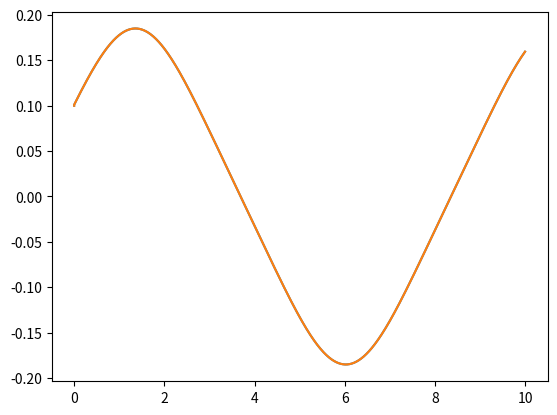

Write the Python code that produced this figure.
# -*- coding: utf-8 -*-
"""
Created on Mon Nov 11 10:33:28 2019

@author: BSWOOD9321
"""

import numpy as np
import matplotlib.pyplot as plt

x0=0.1
y0=0.1
vx0=.1
vy0=.1
m=.1
t=0
dt=.01
x=x0
y=y0
vx=vx0
vy=vy0
X=[x]
Y=[y]
T=[t]

while t<=10:
    fx=-2*(y**2)*x*(1-x**2)*np.e**(-((x**2)+(y**2)))
    fy=-2*(x**2)*y*(1-y**2)*np.e**(-((x**2)+(y**2)))
    vx=vx+fx/m*dt
    vy=vy+fy/m*dt
    x=x+vx*dt
    y=y+vy*dt
    X.append(x)
    Y.append(y)
    T.append(t)
    t=t+dt
   
plt.plot(T,X)
plt.plot(T,Y)
plt.show()    